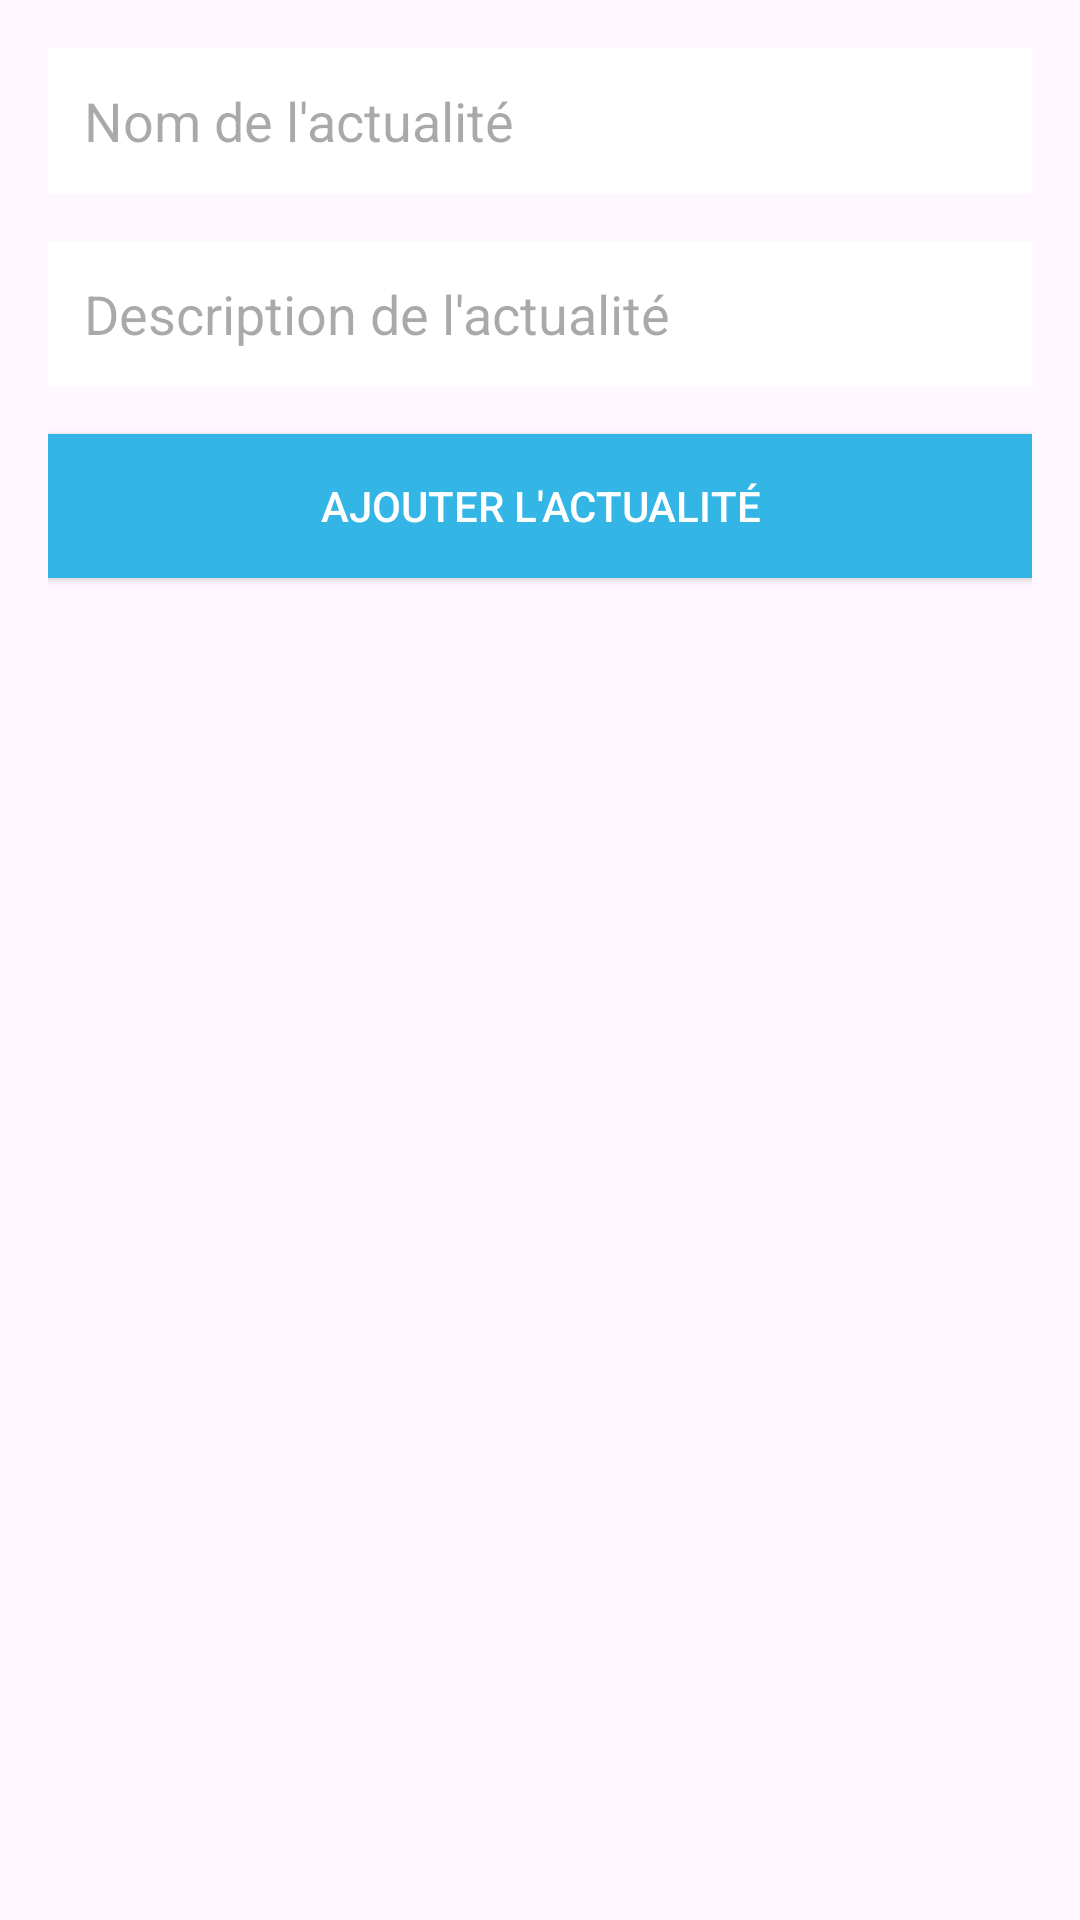

Reconstruct the res/layout file that produces this screen, plus the resources it refers to.
<!-- AndroidManifest.xml: application theme Theme.EssatConnect -->
<!-- res/layout/activity_manage_news.xml -->
<LinearLayout
    xmlns:android="http://schemas.android.com/apk/res/android"
    android:layout_width="match_parent"
    android:layout_height="match_parent"
    android:orientation="vertical"
    android:padding="16dp">

    
    <EditText
        android:id="@+id/newsTitleEditText"
        android:layout_width="match_parent"
        android:layout_height="wrap_content"
        android:hint="Nom de l'actualité"
        android:layout_marginBottom="16dp"
        android:padding="12dp"
        android:background="@android:color/white" />

    
    <EditText
        android:id="@+id/newsDescriptionEditText"
        android:layout_width="match_parent"
        android:layout_height="wrap_content"
        android:hint="Description de l'actualité"
        android:layout_marginBottom="16dp"
        android:padding="12dp"
        android:background="@android:color/white" />

    
    <Button
        android:id="@+id/addNewsButton"
        android:layout_width="match_parent"
        android:layout_height="wrap_content"
        android:text="Ajouter l'actualité"
        android:background="@android:color/holo_blue_light"
        android:textColor="@android:color/white"
        android:padding="12dp" />

</LinearLayout>
<!-- resources referenced by this layout -->
<resources>
  <style name="Theme.EssatConnect" parent="Base.Theme.EssatConnect" />
  <style name="Base.Theme.EssatConnect" parent="Theme.Material3.DayNight.NoActionBar">
          
          
      </style>
</resources>
